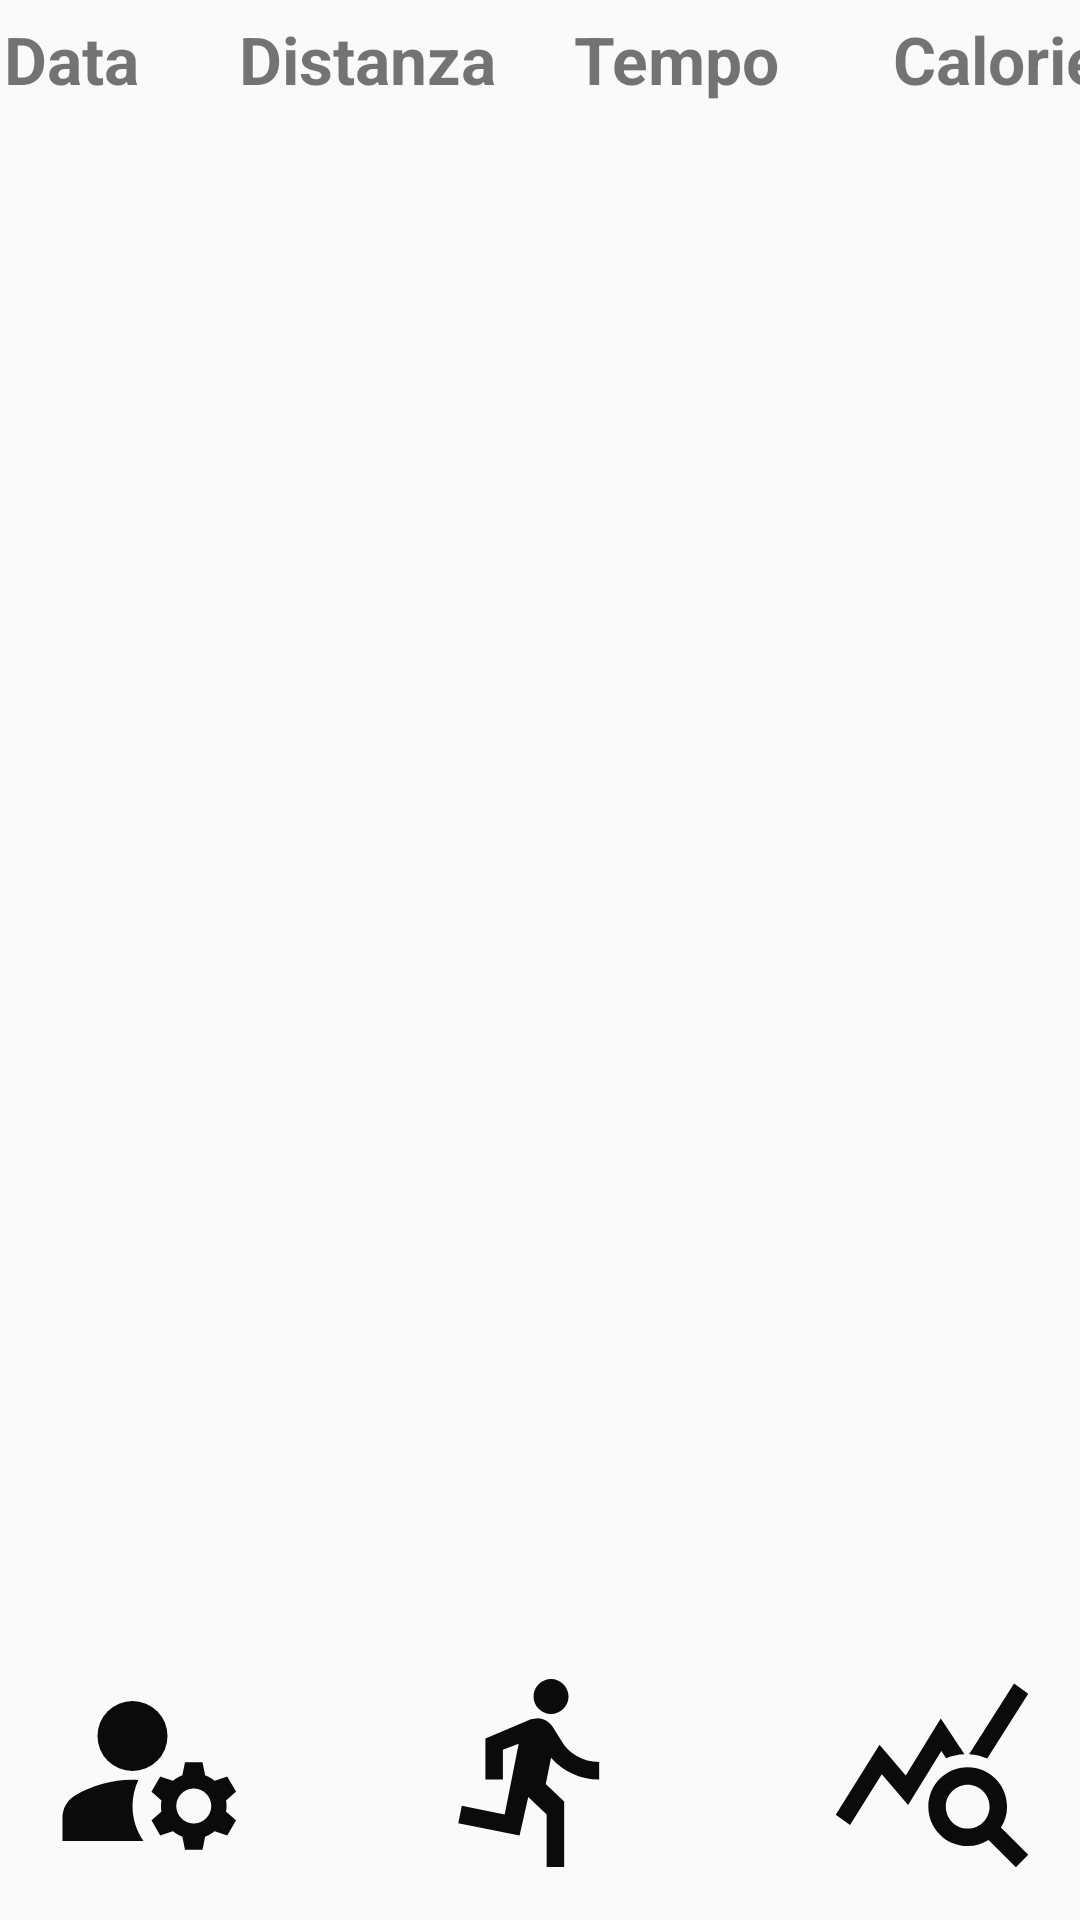

Layout XML and referenced resources for this Android screen:
<!-- AndroidManifest.xml: application theme Theme.ProgettoAndroid -->
<!-- res/layout/statistiche_layout.xml -->
<?xml version="1.0" encoding="utf-8"?>
<androidx.constraintlayout.widget.ConstraintLayout xmlns:android="http://schemas.android.com/apk/res/android"
    xmlns:app="http://schemas.android.com/apk/res-auto"
    xmlns:tools="http://schemas.android.com/tools"
    android:layout_width="match_parent"
    android:layout_height="match_parent">

    <ImageView
        android:id="@+id/statisticBtn_statistics"
        android:layout_width="70sp"
        android:layout_height="70sp"
        app:layout_constraintBottom_toBottomOf="parent"
        app:layout_constraintEnd_toEndOf="parent"
        app:layout_constraintHorizontal_bias="0.95"
        app:layout_constraintStart_toStartOf="parent"
        app:layout_constraintTop_toTopOf="parent"
        app:layout_constraintVertical_bias="0.974"
        app:srcCompat="@drawable/baseline_query_stats_24" />

    <ImageView
        android:id="@+id/homeBtn_statistics"
        android:layout_width="70dp"
        android:layout_height="70dp"
        app:layout_constraintBottom_toBottomOf="parent"
        app:layout_constraintEnd_toEndOf="parent"
        app:layout_constraintHorizontal_bias="0.498"
        app:layout_constraintStart_toStartOf="parent"
        app:layout_constraintTop_toTopOf="parent"
        app:layout_constraintVertical_bias="0.974"
        app:srcCompat="@drawable/baseline_directions_run_24" />

    <ImageView
        android:id="@+id/settingsBtn_statistics"
        android:layout_width="70sp"
        android:layout_height="70sp"
        app:layout_constraintBottom_toBottomOf="parent"
        app:layout_constraintEnd_toEndOf="parent"
        app:layout_constraintHorizontal_bias="0.052"
        app:layout_constraintStart_toStartOf="parent"
        app:layout_constraintTop_toTopOf="parent"
        app:layout_constraintVertical_bias="0.974"
        app:srcCompat="@drawable/baseline_manage_accounts_24" />

    <ScrollView
        android:layout_width="411dp"
        android:layout_height="643dp"
        app:layout_constraintBottom_toTopOf="@+id/homeBtn_statistics"
        app:layout_constraintEnd_toEndOf="parent"
        app:layout_constraintStart_toStartOf="parent"
        app:layout_constraintTop_toTopOf="parent"
        app:layout_constraintVertical_bias="0.0">

        <TableLayout
            android:id="@+id/tableLayout"
            android:layout_width="match_parent"
            android:layout_height="wrap_content"
            android:stretchColumns="*">
            <TableRow>

                <TextView
                    android:layout_width="70dp"
                    android:padding="5dp"
                    android:text="Data"
                    android:textAlignment="center"
                    android:textSize="22sp"
                    android:textStyle="bold" />

                <TextView
                    android:layout_width="72dp"
                    android:padding="5dp"
                    android:text="Distanza"
                    android:textAlignment="center"
                    android:textSize="22sp"
                    android:textStyle="bold" />

                <TextView
                    android:layout_width="wrap_content"
                    android:layout_height="match_parent"
                    android:padding="5dp"
                    android:text="Tempo"
                    android:textAlignment="center"
                    android:textSize="22sp"
                    android:textStyle="bold" />

                <TextView
                    android:padding="5dp"
                    android:text="Calorie"
                    android:textAlignment="center"
                    android:textSize="22sp"
                    android:textStyle="bold" />
            </TableRow>

        </TableLayout>
    </ScrollView>
</androidx.constraintlayout.widget.ConstraintLayout>
<!-- resources referenced by this layout -->
<resources>
  <!-- drawable baseline_directions_run_24 (drawable) -->
  <vector android:alpha="0.96" android:autoMirrored="true"
      android:height="24dp" android:tint="#000000"
      android:viewportHeight="24" android:viewportWidth="24"
      android:width="24dp" xmlns:android="http://schemas.android.com/apk/res/android">
      <path android:fillColor="@android:color/white" android:pathData="M13.49,5.48c1.1,0 2,-0.9 2,-2s-0.9,-2 -2,-2 -2,0.9 -2,2 0.9,2 2,2zM9.89,19.38l1,-4.4 2.1,2v6h2v-7.5l-2.1,-2 0.6,-3c1.3,1.5 3.3,2.5 5.5,2.5v-2c-1.9,0 -3.5,-1 -4.3,-2.4l-1,-1.6c-0.4,-0.6 -1,-1 -1.7,-1 -0.3,0 -0.5,0.1 -0.8,0.1l-5.2,2.2v4.7h2v-3.4l1.8,-0.7 -1.6,8.1 -4.9,-1 -0.4,2 7,1.4z"/>
  </vector>
  <!-- drawable baseline_manage_accounts_24 (drawable) -->
  <vector android:alpha="0.96" android:height="24dp"
      android:tint="#000000" android:viewportHeight="24"
      android:viewportWidth="24" android:width="24dp" xmlns:android="http://schemas.android.com/apk/res/android">
      <path android:fillColor="@android:color/white" android:pathData="M10,8m-4,0a4,4 0,1 1,8 0a4,4 0,1 1,-8 0"/>
      <path android:fillColor="@android:color/white" android:pathData="M10.67,13.02C10.45,13.01 10.23,13 10,13c-2.42,0 -4.68,0.67 -6.61,1.82C2.51,15.34 2,16.32 2,17.35V20h9.26C10.47,18.87 10,17.49 10,16C10,14.93 10.25,13.93 10.67,13.02z"/>
      <path android:fillColor="@android:color/white" android:pathData="M20.75,16c0,-0.22 -0.03,-0.42 -0.06,-0.63l1.14,-1.01l-1,-1.73l-1.45,0.49c-0.32,-0.27 -0.68,-0.48 -1.08,-0.63L18,11h-2l-0.3,1.49c-0.4,0.15 -0.76,0.36 -1.08,0.63l-1.45,-0.49l-1,1.73l1.14,1.01c-0.03,0.21 -0.06,0.41 -0.06,0.63s0.03,0.42 0.06,0.63l-1.14,1.01l1,1.73l1.45,-0.49c0.32,0.27 0.68,0.48 1.08,0.63L16,21h2l0.3,-1.49c0.4,-0.15 0.76,-0.36 1.08,-0.63l1.45,0.49l1,-1.73l-1.14,-1.01C20.72,16.42 20.75,16.22 20.75,16zM17,18c-1.1,0 -2,-0.9 -2,-2s0.9,-2 2,-2s2,0.9 2,2S18.1,18 17,18z"/>
  </vector>
  <!-- drawable baseline_query_stats_24 (drawable) -->
  <vector android:alpha="0.96" android:height="24dp"
      android:tint="#000000" android:viewportHeight="24"
      android:viewportWidth="24" android:width="24dp" xmlns:android="http://schemas.android.com/apk/res/android">
      <path android:fillColor="@android:color/white" android:pathData="M19.88,18.47c0.44,-0.7 0.7,-1.51 0.7,-2.39c0,-2.49 -2.01,-4.5 -4.5,-4.5s-4.5,2.01 -4.5,4.5s2.01,4.5 4.49,4.5c0.88,0 1.7,-0.26 2.39,-0.7L21.58,23L23,21.58L19.88,18.47zM16.08,18.58c-1.38,0 -2.5,-1.12 -2.5,-2.5c0,-1.38 1.12,-2.5 2.5,-2.5s2.5,1.12 2.5,2.5C18.58,17.46 17.46,18.58 16.08,18.58zM15.72,10.08c-0.74,0.02 -1.45,0.18 -2.1,0.45l-0.55,-0.83l-3.8,6.18l-3.01,-3.52l-3.63,5.81L1,17l5,-8l3,3.5L13,6C13,6 15.72,10.08 15.72,10.08zM18.31,10.58c-0.64,-0.28 -1.33,-0.45 -2.05,-0.49c0,0 5.12,-8.09 5.12,-8.09L23,3.18L18.31,10.58z"/>
  </vector>
  <style name="Theme.ProgettoAndroid" parent="Base.Theme.ProgettoAndroid" />
  <style name="Base.Theme.ProgettoAndroid" parent="Theme.AppCompat.Light.NoActionBar">
          
          
      </style>
</resources>
